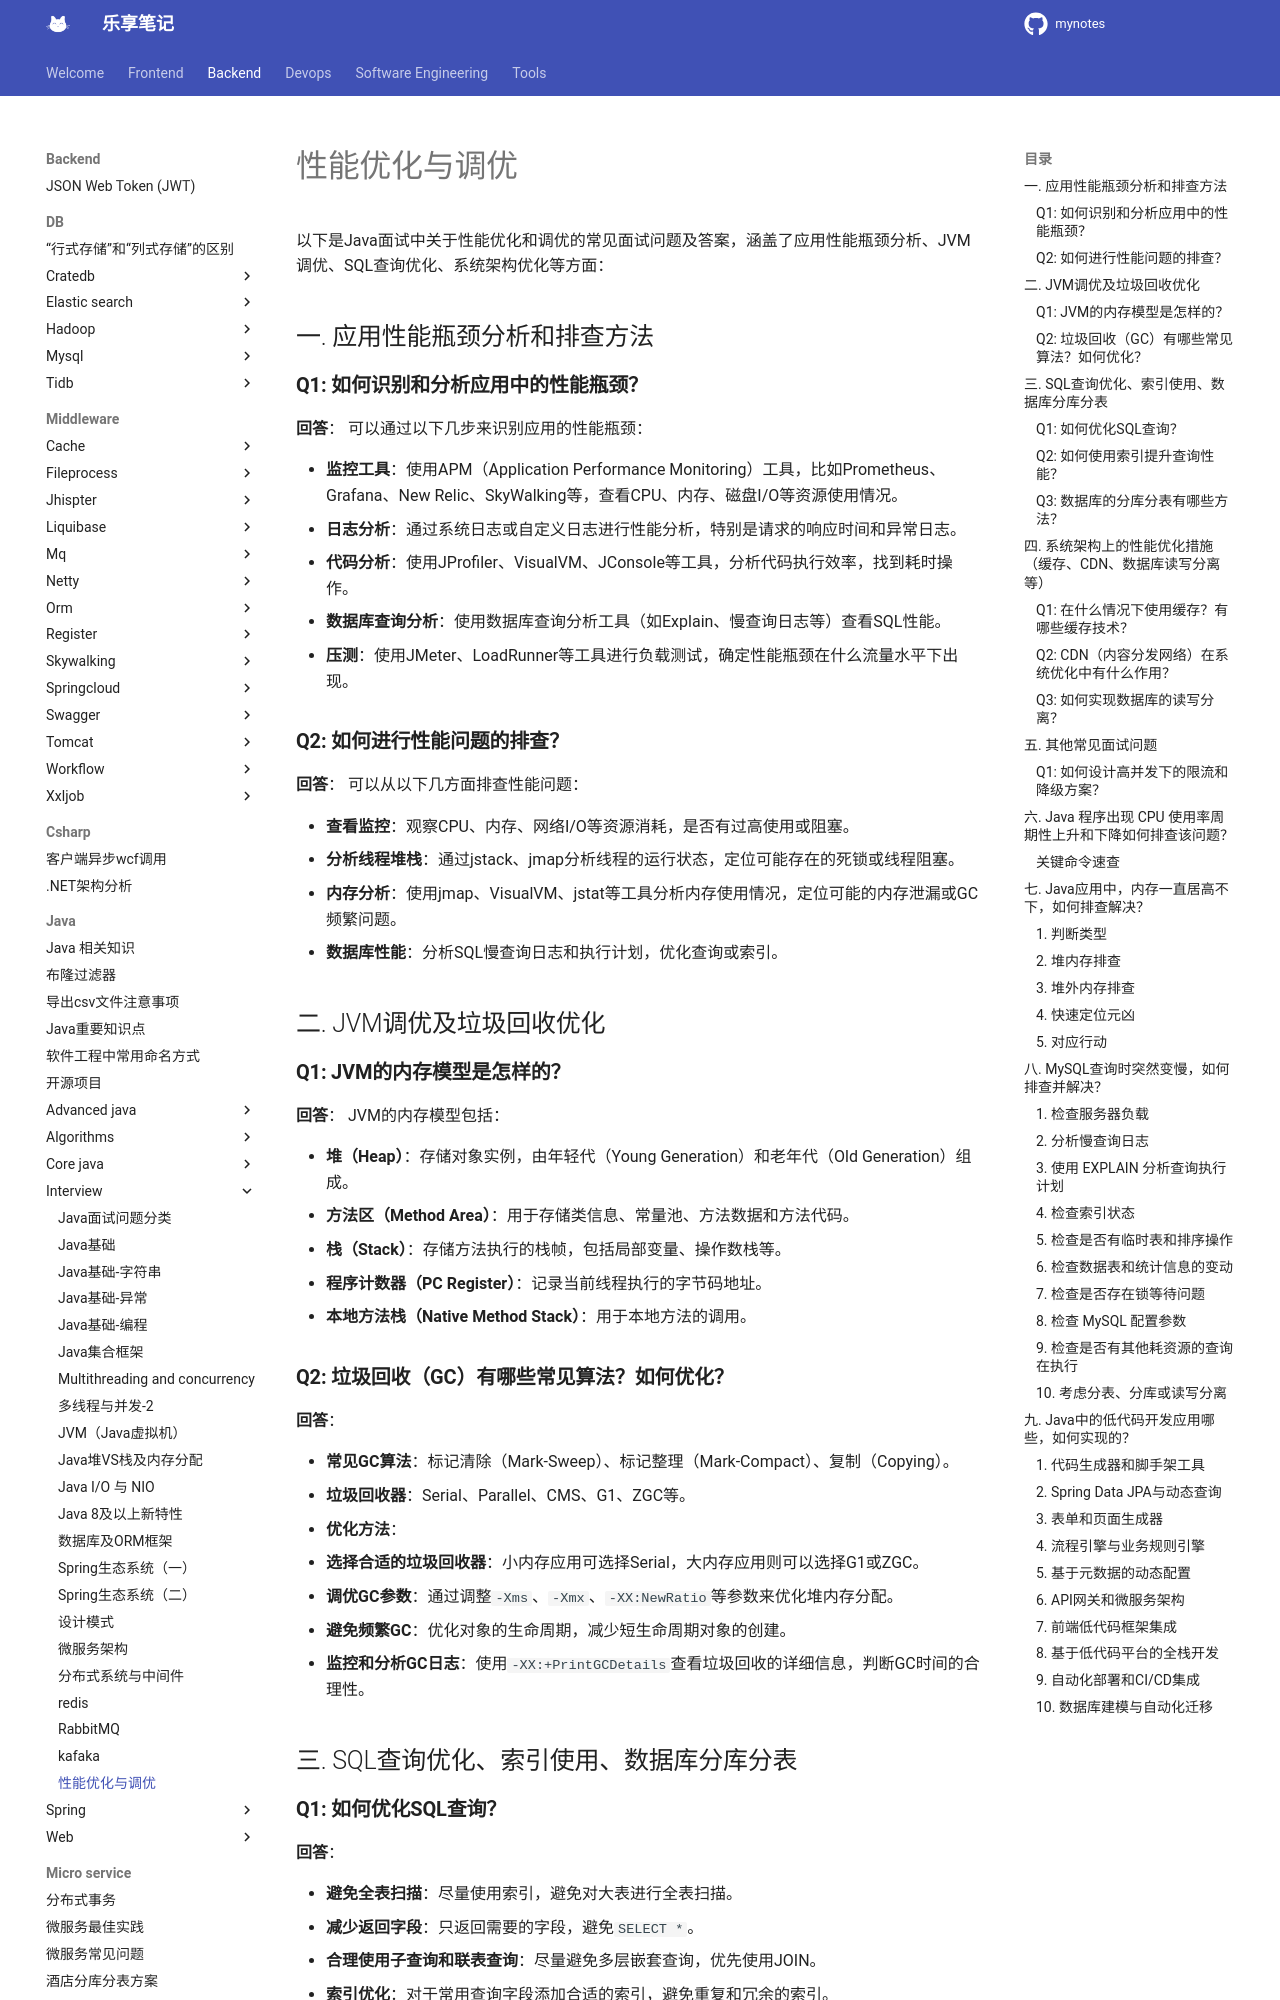

repository: jesshaw/mynotes · page: v1.3/Backend/java/interview/performance-optimization-and-tuning/index.html · generator: mkdocs

# 性能优化与调优

以下是Java面试中关于性能优化和调优的常见面试问题及答案，涵盖了应用性能瓶颈分析、JVM调优、SQL查询优化、系统架构优化等方面：

## 一. 应用性能瓶颈分析和排查方法

### **Q1: 如何识别和分析应用中的性能瓶颈？**

**回答**：
可以通过以下几步来识别应用的性能瓶颈：

- **监控工具**：使用APM（Application Performance Monitoring）工具，比如Prometheus、Grafana、New Relic、SkyWalking等，查看CPU、内存、磁盘I/O等资源使用情况。
- **日志分析**：通过系统日志或自定义日志进行性能分析，特别是请求的响应时间和异常日志。
- **代码分析**：使用JProfiler、VisualVM、JConsole等工具，分析代码执行效率，找到耗时操作。
- **数据库查询分析**：使用数据库查询分析工具（如Explain、慢查询日志等）查看SQL性能。
- **压测**：使用JMeter、LoadRunner等工具进行负载测试，确定性能瓶颈在什么流量水平下出现。

### **Q2: 如何进行性能问题的排查？**

**回答**：
可以从以下几方面排查性能问题：

- **查看监控**：观察CPU、内存、网络I/O等资源消耗，是否有过高使用或阻塞。
- **分析线程堆栈**：通过jstack、jmap分析线程的运行状态，定位可能存在的死锁或线程阻塞。
- **内存分析**：使用jmap、VisualVM、jstat等工具分析内存使用情况，定位可能的内存泄漏或GC频繁问题。
- **数据库性能**：分析SQL慢查询日志和执行计划，优化查询或索引。

## 二. JVM调优及垃圾回收优化

### **Q1: JVM的内存模型是怎样的？**

**回答**：
JVM的内存模型包括：

- **堆（Heap）**：存储对象实例，由年轻代（Young Generation）和老年代（Old Generation）组成。
- **方法区（Method Area）**：用于存储类信息、常量池、方法数据和方法代码。
- **栈（Stack）**：存储方法执行的栈帧，包括局部变量、操作数栈等。
- **程序计数器（PC Register）**：记录当前线程执行的字节码地址。
- **本地方法栈（Native Method Stack）**：用于本地方法的调用。

### **Q2: 垃圾回收（GC）有哪些常见算法？如何优化？**

**回答**：

- **常见GC算法**：标记清除（Mark-Sweep）、标记整理（Mark-Compact）、复制（Copying）。
- **垃圾回收器**：Serial、Parallel、CMS、G1、ZGC等。
- **优化方法**：
  - **选择合适的垃圾回收器**：小内存应用可选择Serial，大内存应用则可以选择G1或ZGC。
  - **调优GC参数**：通过调整`-Xms`、`-Xmx`、`-XX:NewRatio`等参数来优化堆内存分配。
  - **避免频繁GC**：优化对象的生命周期，减少短生命周期对象的创建。
  - **监控和分析GC日志**：使用`-XX:+PrintGCDetails`查看垃圾回收的详细信息，判断GC时间的合理性。

## 三. SQL查询优化、索引使用、数据库分库分表

### **Q1: 如何优化SQL查询？**

**回答**：

- **避免全表扫描**：尽量使用索引，避免对大表进行全表扫描。
- **减少返回字段**：只返回需要的字段，避免`SELECT *`。
- **合理使用子查询和联表查询**：尽量避免多层嵌套查询，优先使用JOIN。
- **索引优化**：对于常用查询字段添加合适的索引，避免重复和冗余的索引。
